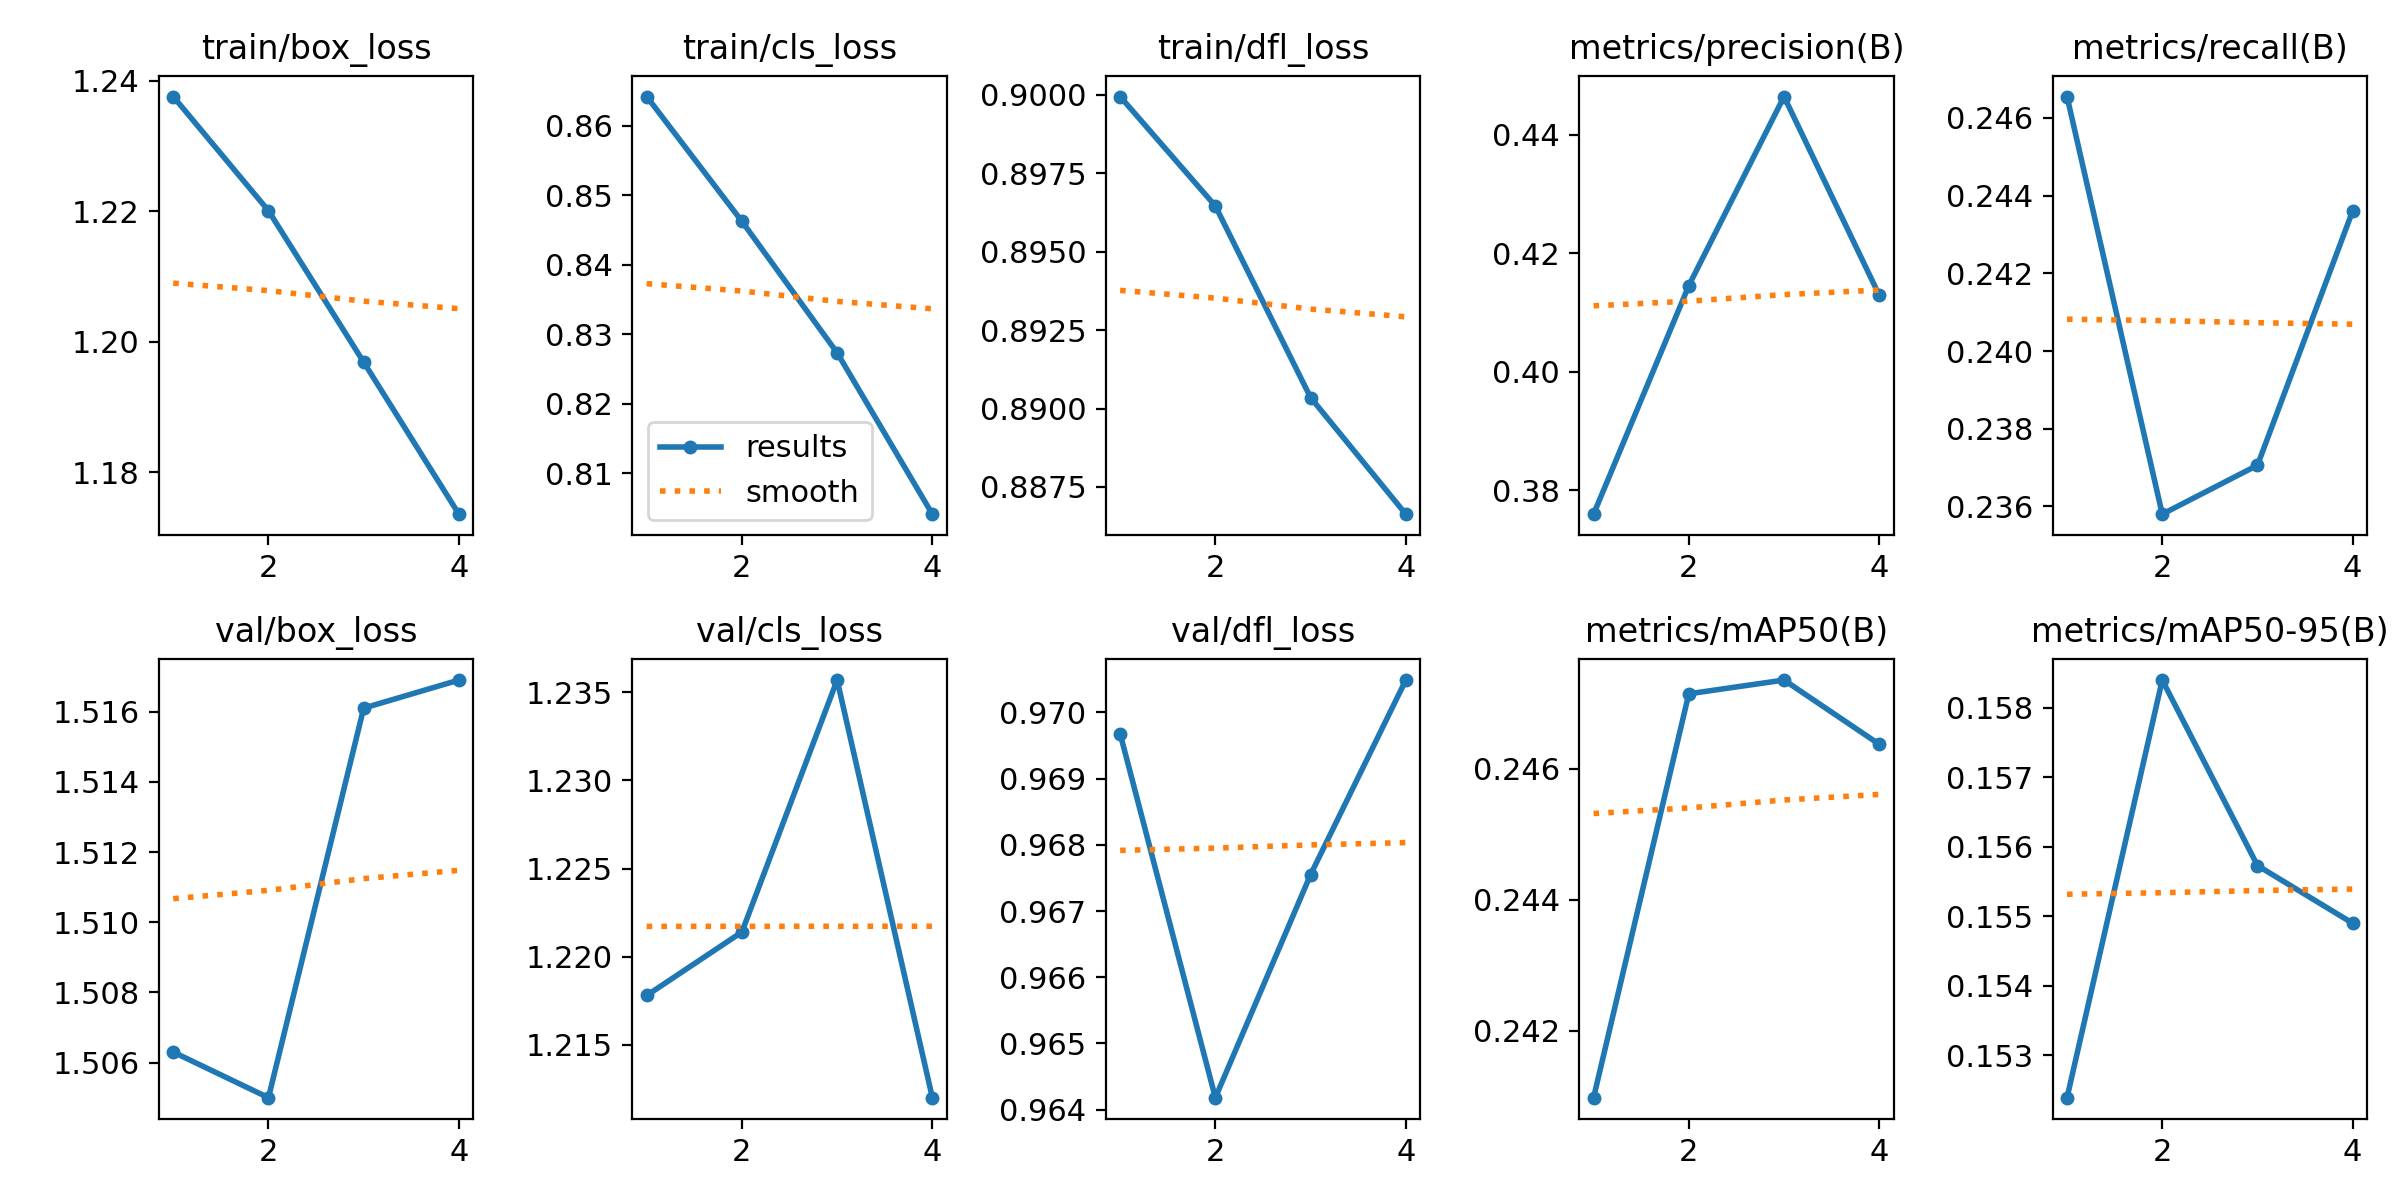

The file beside this chart, header and first rows:
epoch, train/box_loss, train/cls_loss, train/dfl_loss, metrics/precision(B), metrics/recall(B), metrics/mAP50(B), metrics/mAP50-95(B), val/box_loss, val/cls_loss, val/dfl_loss, lr/pg0, lr/pg1, lr/pg2
1, 1.238, 0.8642, 0.9, 0.376, 0.2465, 0.241, 0.1524, 1.506, 1.218, 0.9697, 0.0001058, 0.0001058, 0.0001058
2, 1.22, 0.8463, 0.8965, 0.4145, 0.2358, 0.2471, 0.1584, 1.505, 1.221, 0.9642, 0.000196, 0.000196, 0.000196
3, 1.197, 0.8274, 0.8903, 0.4464, 0.2371, 0.2473, 0.1557, 1.516, 1.236, 0.9676, 0.0002641, 0.0002641, 0.0002641
4, 1.174, 0.8042, 0.8866, 0.4129, 0.2436, 0.2464, 0.1549, 1.517, 1.212, 0.9705, 0.00031, 0.00031, 0.00031
